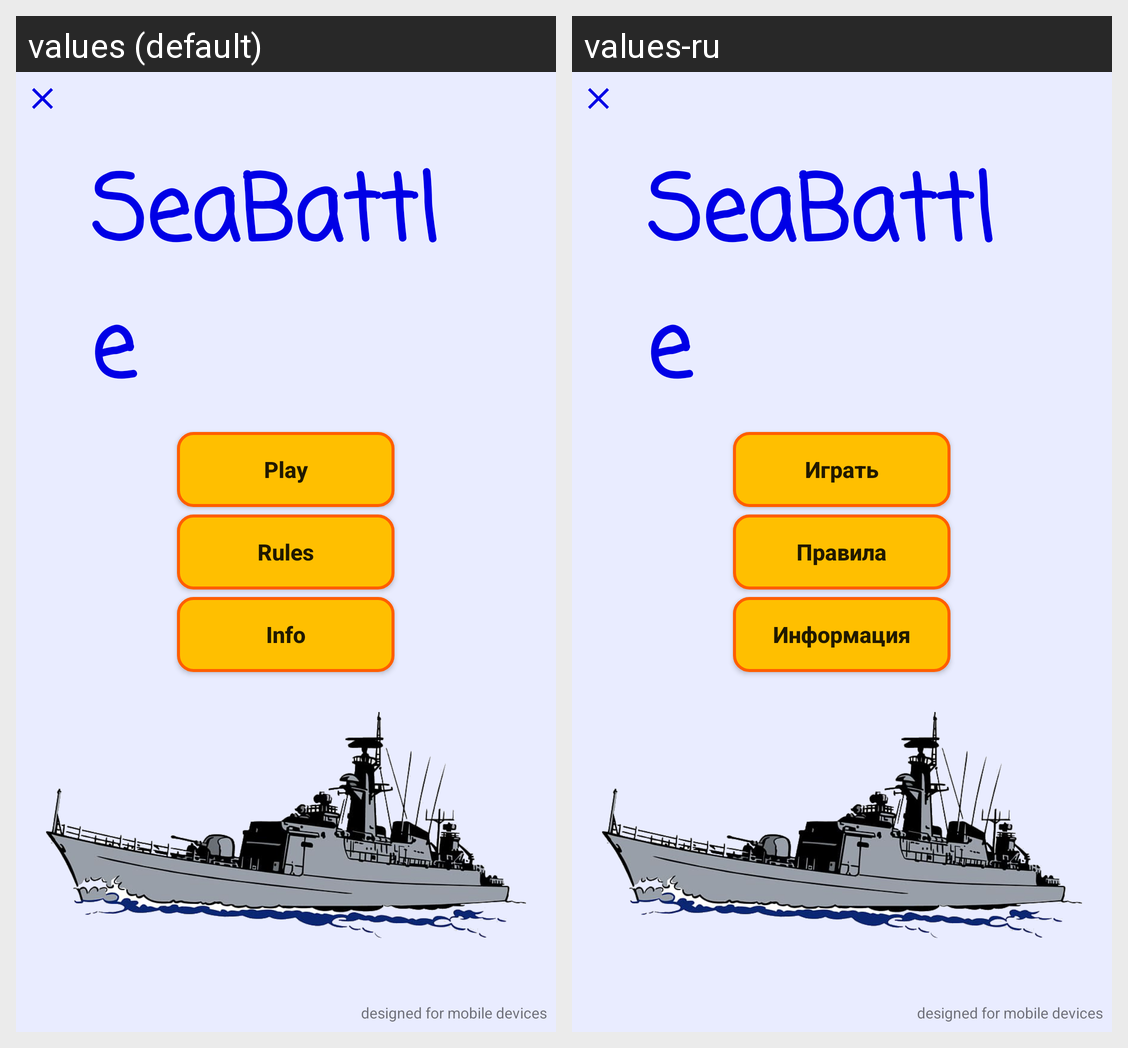

This grid shows one Android layout under two languages. Give, for every string resource on the screen, its name, the default text and each shown locale's text.
Android screen res/layout/activity_main.xml rendered under 2 locales, left to right: values (default), values-ru. Device: Nexus 5 (rendered at 1080×1920; each locale shown at half size, 540×960, under a caption strip naming it); theme AppTheme.
Strings drawn on this screen, with the default value and each locale's value (text and hints the layout hard-codes, and strings that could not be matched under every locale, appear in the picture but are not listed):

app_name
  values: SeaBattle
  values-ru: SeaBattle

b1_main
  values: Play
  values-ru: Играть

b2_main
  values: Rules
  values-ru: Правила

b3_main
  values: Info
  values-ru: Информация
